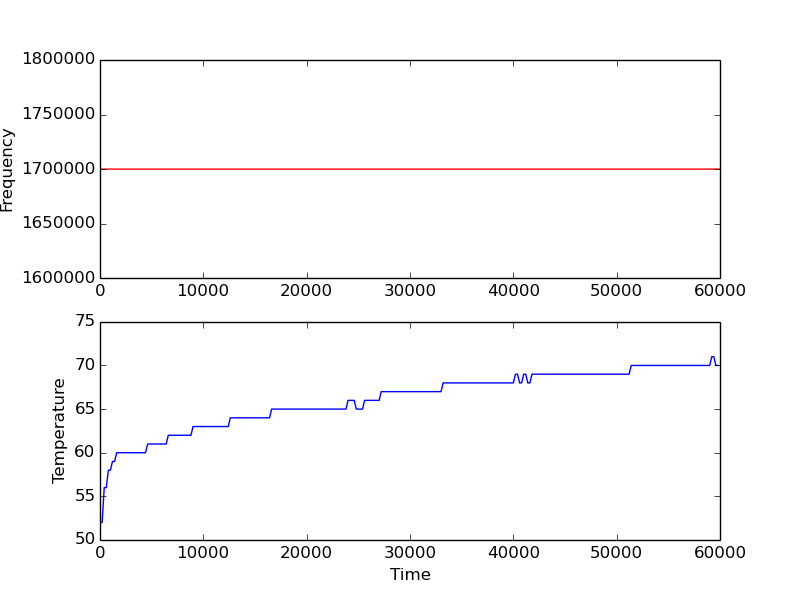

The table this chart was drawn from, first rows:
2, 52, 52, 52, 52
207, 52, 52, 52, 52
407, 56, 56, 56, 56
608, 56, 56, 56, 56
808, 58, 58, 58, 58
1004, 58, 58, 58, 58
1210, 59, 59, 59, 59
1415, 59, 59, 59, 59
1611, 60, 60, 60, 60
1811, 60, 60, 60, 60
2012, 60, 60, 60, 60
2207, 60, 60, 60, 60
2418, 60, 60, 60, 60
2618, 60, 60, 60, 60
2819, 60, 60, 60, 60
3019, 60, 60, 60, 60
3204, 60, 60, 60, 60
3409, 60, 60, 60, 60
3609, 60, 60, 60, 60
3806, 60, 60, 60, 60
4006, 60, 60, 60, 60
4202, 60, 60, 60, 60
4406, 60, 60, 60, 60
4607, 61, 61, 61, 61
4803, 61, 61, 61, 61
5003, 61, 61, 61, 61
5204, 61, 61, 61, 61
5404, 61, 61, 61, 61
5609, 61, 61, 61, 61
5809, 61, 61, 61, 61
6006, 61, 61, 61, 61
6202, 61, 61, 61, 61
6406, 61, 61, 61, 61
6606, 62, 62, 62, 62
6807, 62, 62, 62, 62
7007, 62, 62, 62, 62
7208, 62, 62, 62, 62
7408, 62, 62, 62, 62
7604, 62, 62, 62, 62
7805, 62, 62, 62, 62
8005, 62, 62, 62, 62
8205, 62, 62, 62, 62
8402, 62, 62, 62, 62
8602, 62, 62, 62, 62
8802, 62, 62, 62, 62
9002, 63, 63, 63, 63
9203, 63, 63, 63, 63
9408, 63, 63, 63, 63
9614, 63, 63, 63, 63
9815, 63, 63, 63, 63
10019, 63, 63, 63, 63
10217, 63, 63, 63, 63
10405, 63, 63, 63, 63
10605, 63, 63, 63, 63
10806, 63, 63, 63, 63
11006, 63, 63, 63, 63
11207, 63, 63, 63, 63
11403, 63, 63, 63, 63
11603, 63, 63, 63, 63
11808, 63, 63, 63, 63
12004, 63, 63, 63, 63
... 239 more rows
